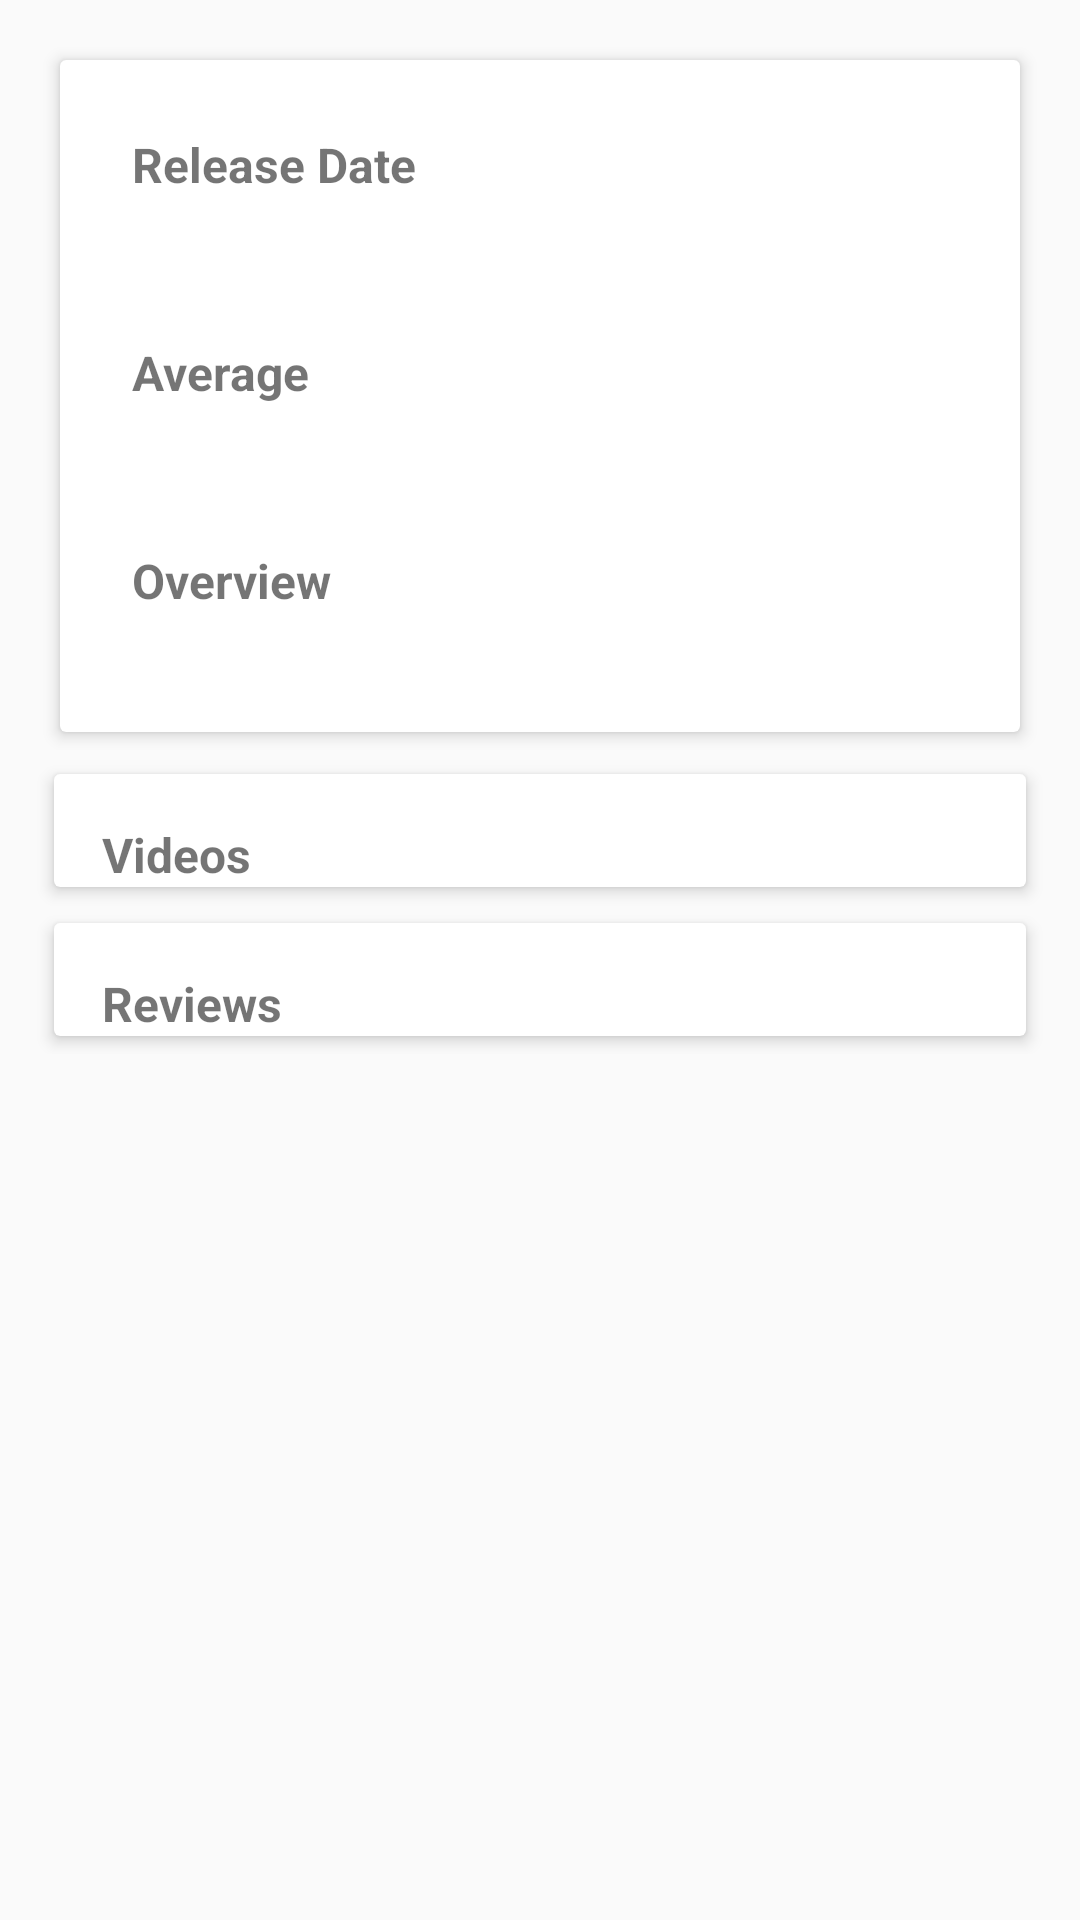

Reconstruct the res/layout file that produces this screen, plus the resources it refers to.
<!-- AndroidManifest.xml: application theme AppTheme -->
<!-- res/layout/fragment_movie_detail.xml -->
<?xml version="1.0" encoding="utf-8"?>
<ScrollView xmlns:android="http://schemas.android.com/apk/res/android"
    xmlns:app="http://schemas.android.com/apk/res-auto"
    xmlns:card_view="http://schemas.android.com/tools"
    xmlns:tools="http://schemas.android.com/tools"
    android:layout_width="match_parent"
    android:layout_height="match_parent">

    <LinearLayout
        android:layout_width="match_parent"
        android:layout_height="match_parent"
        android:orientation="vertical"
        android:padding="12dp">

        <android.support.v7.widget.CardView
            android:layout_width="match_parent"
            android:layout_height="wrap_content"
            android:layout_margin="8dp"
            android:layout_marginTop="8dp"
            app:cardElevation="3dp"
            app:cardPreventCornerOverlap="false"
            app:cardUseCompatPadding="false"
            card_view:cardCornerRadius="2dp"
            card_view:cardElevation="6dp">

            <LinearLayout
                android:layout_width="match_parent"
                android:layout_height="wrap_content"
                android:layout_margin="8dp"
                android:orientation="vertical">

                <TextView
                    android:layout_width="wrap_content"
                    android:layout_height="wrap_content"
                    android:layout_marginLeft="16dp"
                    android:layout_marginTop="16dp"
                    android:text="@string/movie_release_date"
                    android:textSize="16sp"
                    android:textStyle="bold" />

                <TextView
                    android:id="@+id/tv_movie_detail_release_date"
                    android:layout_width="match_parent"
                    android:layout_height="match_parent"
                    android:layout_marginLeft="16dp"
                    android:layout_marginTop="10dp"
                    android:ellipsize="end"
                    android:textSize="16sp"
                    tools:text="Release Date" />

                <TextView
                    android:layout_width="wrap_content"
                    android:layout_height="wrap_content"
                    android:layout_marginLeft="16dp"
                    android:layout_marginTop="16dp"
                    android:text="@string/movie_average"
                    android:textSize="16sp"
                    android:textStyle="bold" />

                <TextView
                    android:id="@+id/tv_movie_detail_vote_average"
                    android:layout_width="match_parent"
                    android:layout_height="match_parent"
                    android:layout_marginLeft="16dp"
                    android:layout_marginTop="10dp"
                    android:ellipsize="end"
                    android:textSize="16sp"
                    tools:text="Average" />

                <TextView
                    android:layout_width="wrap_content"
                    android:layout_height="wrap_content"
                    android:layout_marginLeft="16dp"
                    android:layout_marginTop="16dp"
                    android:text="@string/movie_overview"
                    android:textSize="16sp"
                    android:textStyle="bold" />

                <TextView
                    android:id="@+id/tv_movie_detail_overview"
                    android:layout_width="match_parent"
                    android:layout_height="match_parent"
                    android:layout_marginLeft="16dp"
                    android:layout_marginTop="10dp"
                    android:ellipsize="end"
                    android:textSize="16sp"
                    tools:text="Overview" />
            </LinearLayout>
        </android.support.v7.widget.CardView>

        <android.support.v7.widget.CardView
            android:layout_width="match_parent"
            android:layout_height="wrap_content"
            android:layout_margin="6dp"
            app:cardCornerRadius="2dp"
            app:cardElevation="3dp"
            app:cardPreventCornerOverlap="false"
            app:cardUseCompatPadding="false"
            card_view:cardElevation="6dp">

            <LinearLayout
                android:layout_width="match_parent"
                android:layout_height="wrap_content"
                android:orientation="vertical">

                <TextView
                    android:layout_width="wrap_content"
                    android:layout_height="wrap_content"
                    android:layout_marginLeft="16dp"
                    android:layout_marginTop="16dp"
                    android:text="@string/movie_videos"
                    android:textSize="16sp"
                    android:textStyle="bold" />

                <android.support.v7.widget.RecyclerView
                    android:id="@+id/rv_movie_videos"
                    android:layout_width="match_parent"
                    android:layout_height="wrap_content" />
            </LinearLayout>

        </android.support.v7.widget.CardView>

        <android.support.v7.widget.CardView
            android:layout_width="match_parent"
            android:layout_height="wrap_content"
            android:layout_margin="6dp"
            app:cardCornerRadius="2dp"
            app:cardElevation="3dp"
            app:cardPreventCornerOverlap="false"
            app:cardUseCompatPadding="false"
            card_view:cardElevation="6dp">

            <LinearLayout
                android:layout_width="match_parent"
                android:layout_height="wrap_content"
                android:orientation="vertical">

                <TextView
                    android:layout_width="wrap_content"
                    android:layout_height="wrap_content"
                    android:layout_marginLeft="16dp"
                    android:layout_marginTop="16dp"
                    android:text="@string/movie_reviews"
                    android:textSize="16sp"
                    android:textStyle="bold" />

                <android.support.v7.widget.RecyclerView
                    android:id="@+id/rv_movie_reviews"
                    android:layout_width="match_parent"
                    android:layout_height="wrap_content" />
            </LinearLayout>

        </android.support.v7.widget.CardView>

    </LinearLayout>
</ScrollView>
<!-- resources referenced by this layout -->
<resources>
  <string name="movie_average">Average</string>
  <string name="movie_overview">Overview</string>
  <string name="movie_release_date">Release Date</string>
  <string name="movie_reviews">Reviews</string>
  <string name="movie_videos">Videos</string>
  <style name="AppTheme" parent="BaseAppTheme" />
  <style name="BaseAppTheme" parent="Theme.AppCompat.Light.NoActionBar">
          
          <item name="colorPrimary">@color/colorPrimary</item>
          <item name="colorPrimaryDark">@color/colorPrimaryDark</item>
          <item name="colorAccent">@color/colorAccent</item>
          <item name="colorControlHighlight">@color/control_highlight</item>
      </style>
  <color name="colorPrimary">#9E9E9E</color>
  <color name="colorPrimaryDark">#616161</color>
  <color name="colorAccent">#AED581</color>
  <color name="control_highlight">#b3fcc0</color>
</resources>
